Image classification data set "Herbs" (pegasis470/Herbs on GitHub). Class labels (10): belimbing wuluh, jambu biji, jeruk nipis, kemangi, lidah buaya, nangka, pandan, pepaya, seledri, sirih.

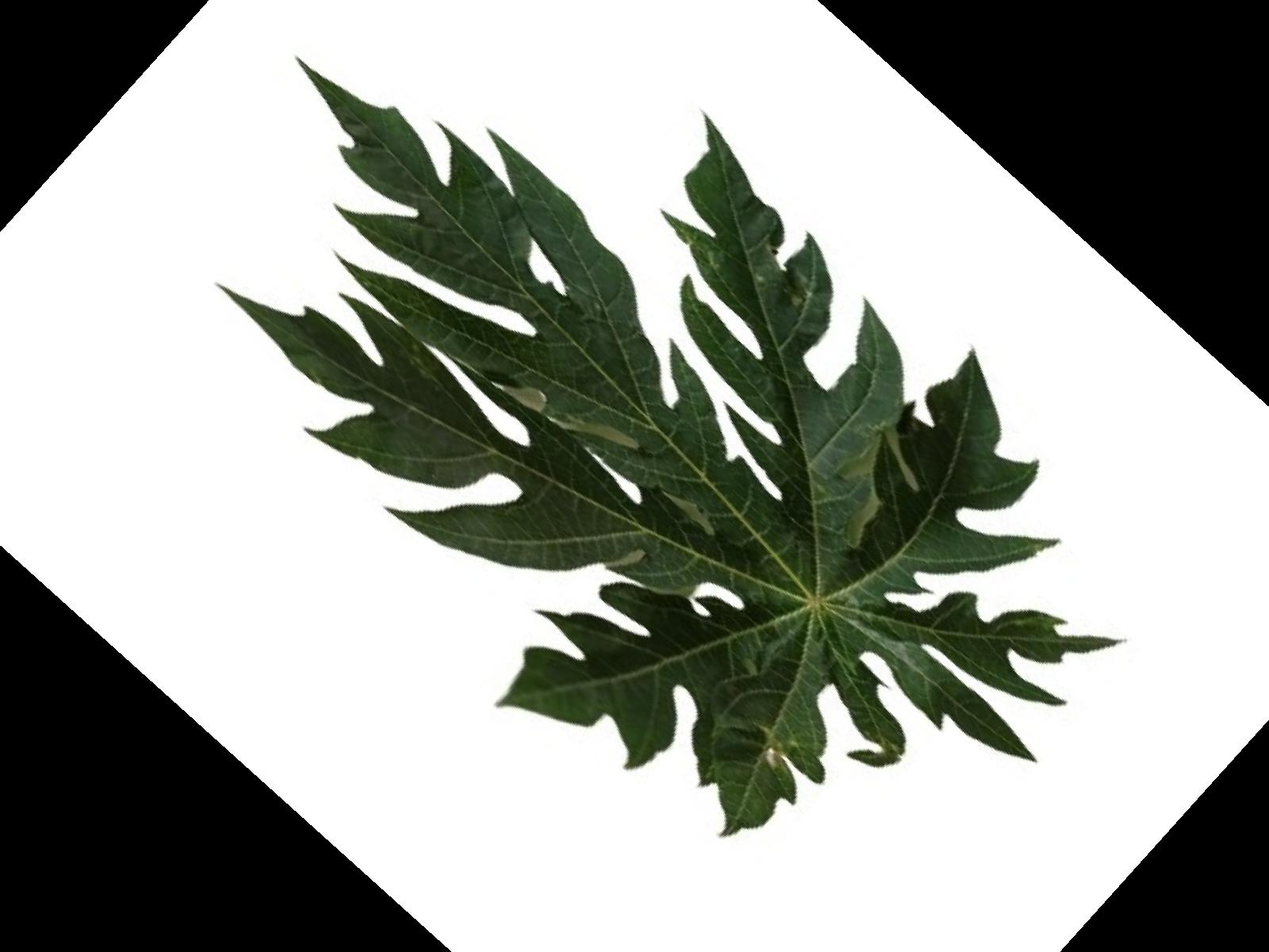
Label: pepaya

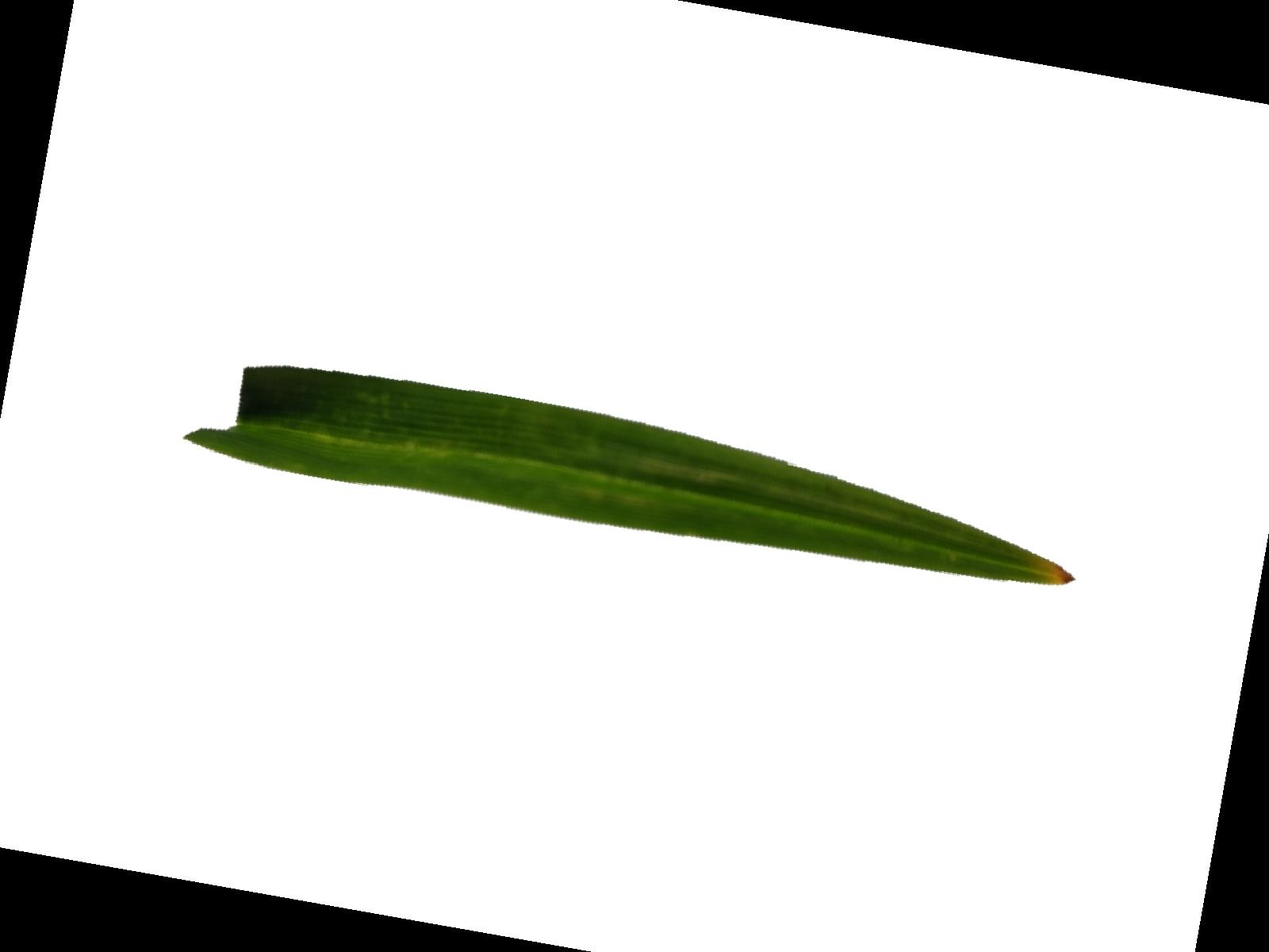
Label: pandan

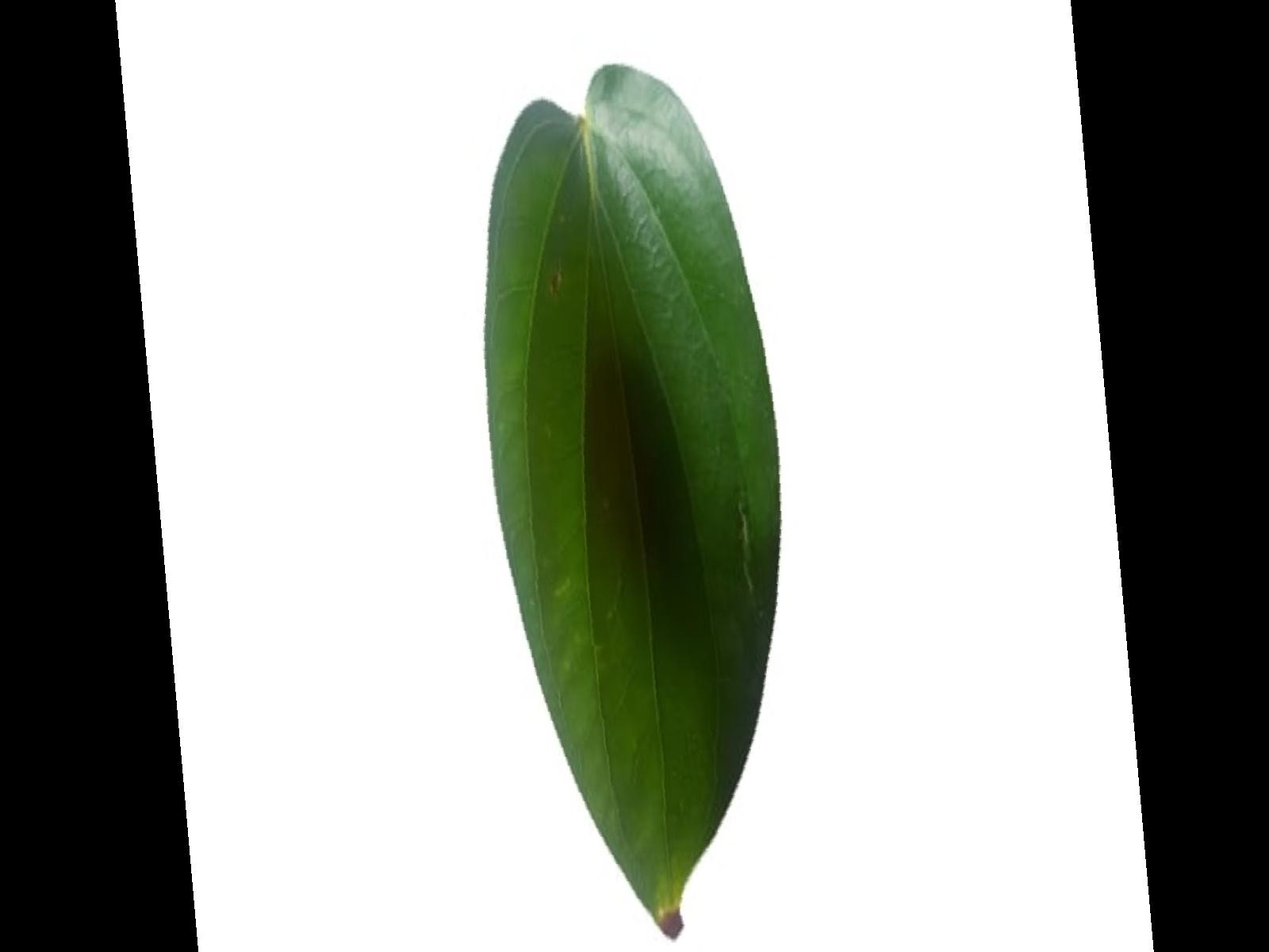
Label: sirih

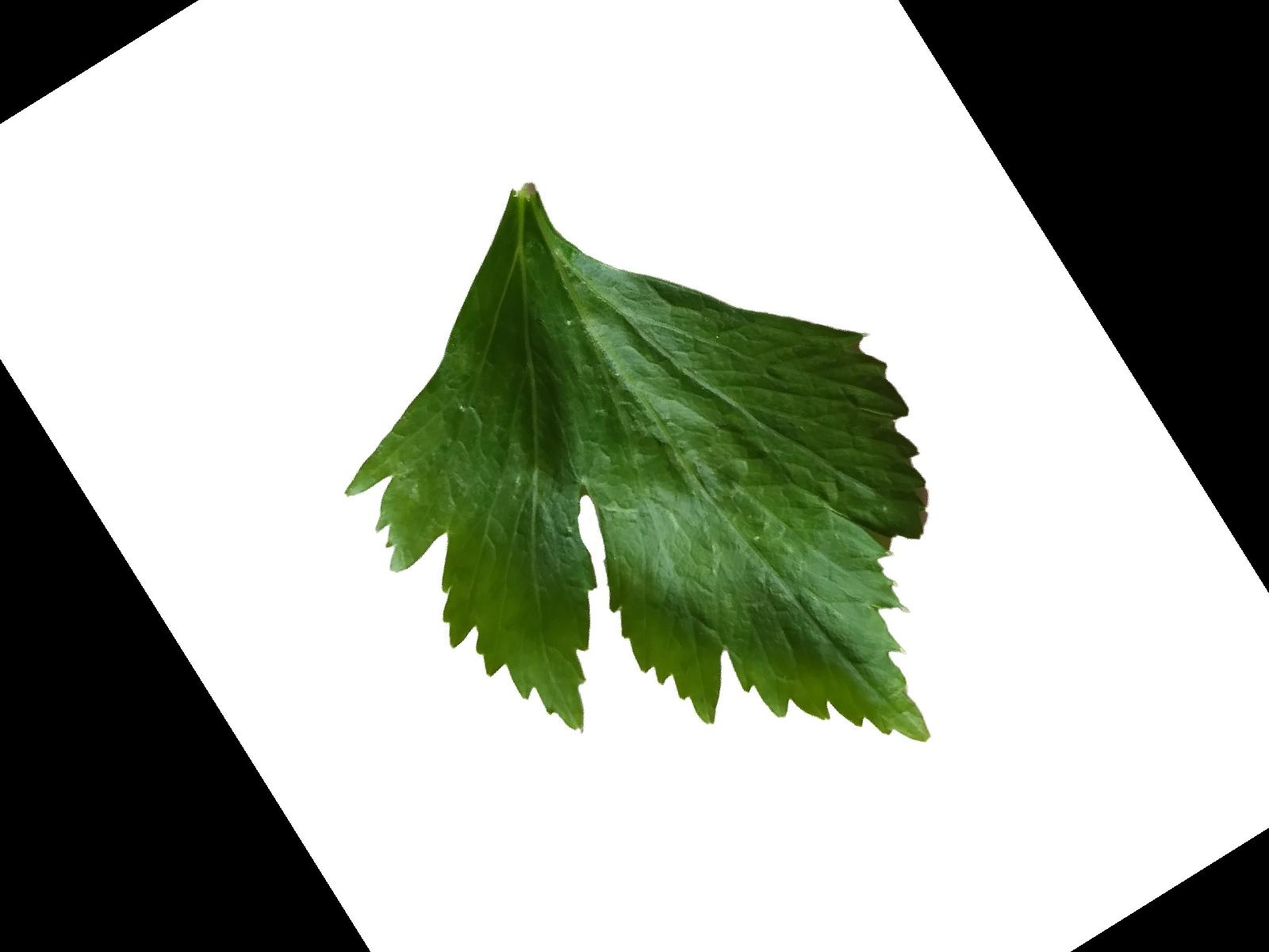
Label: seledri

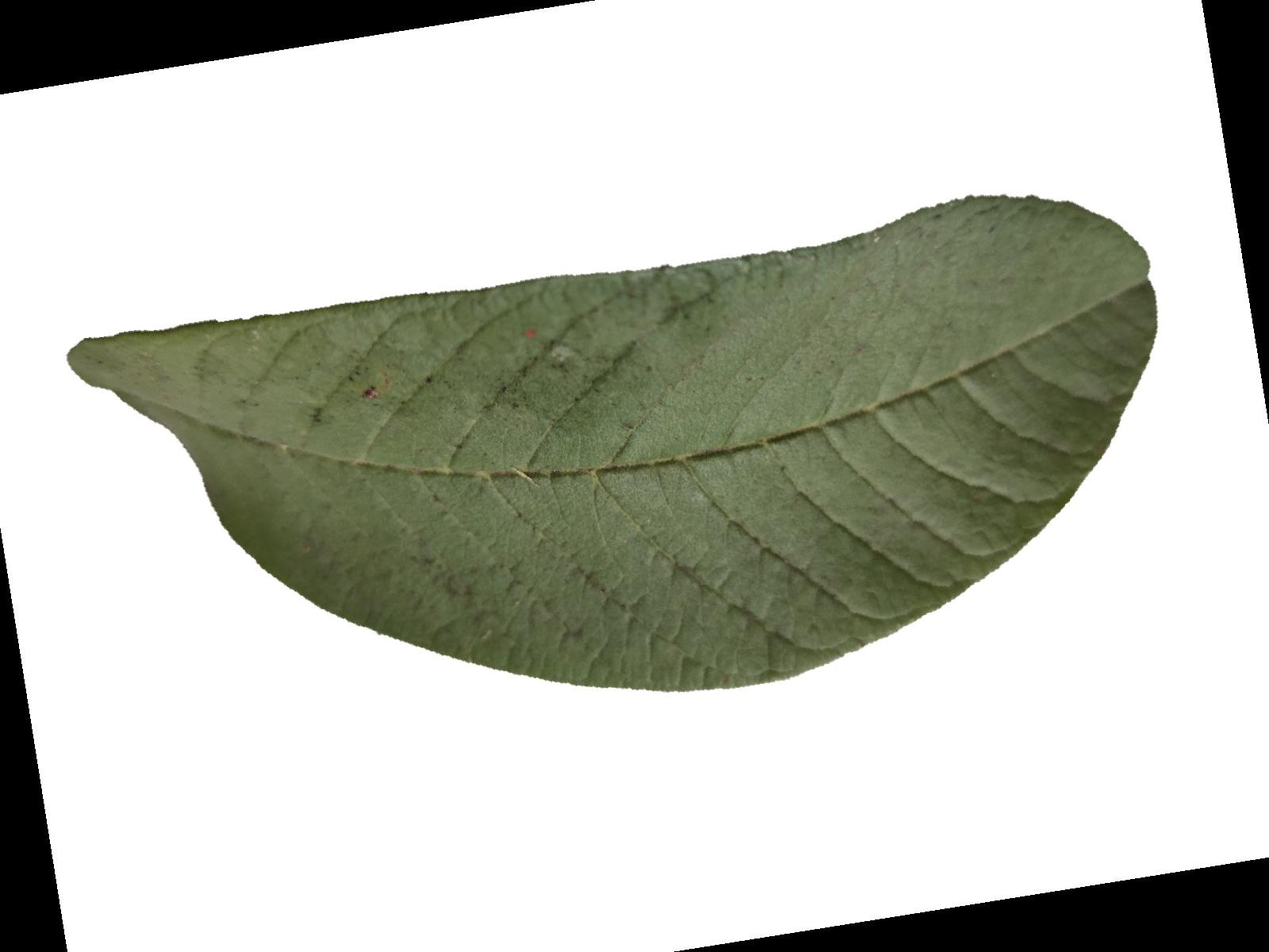
Label: jambu biji

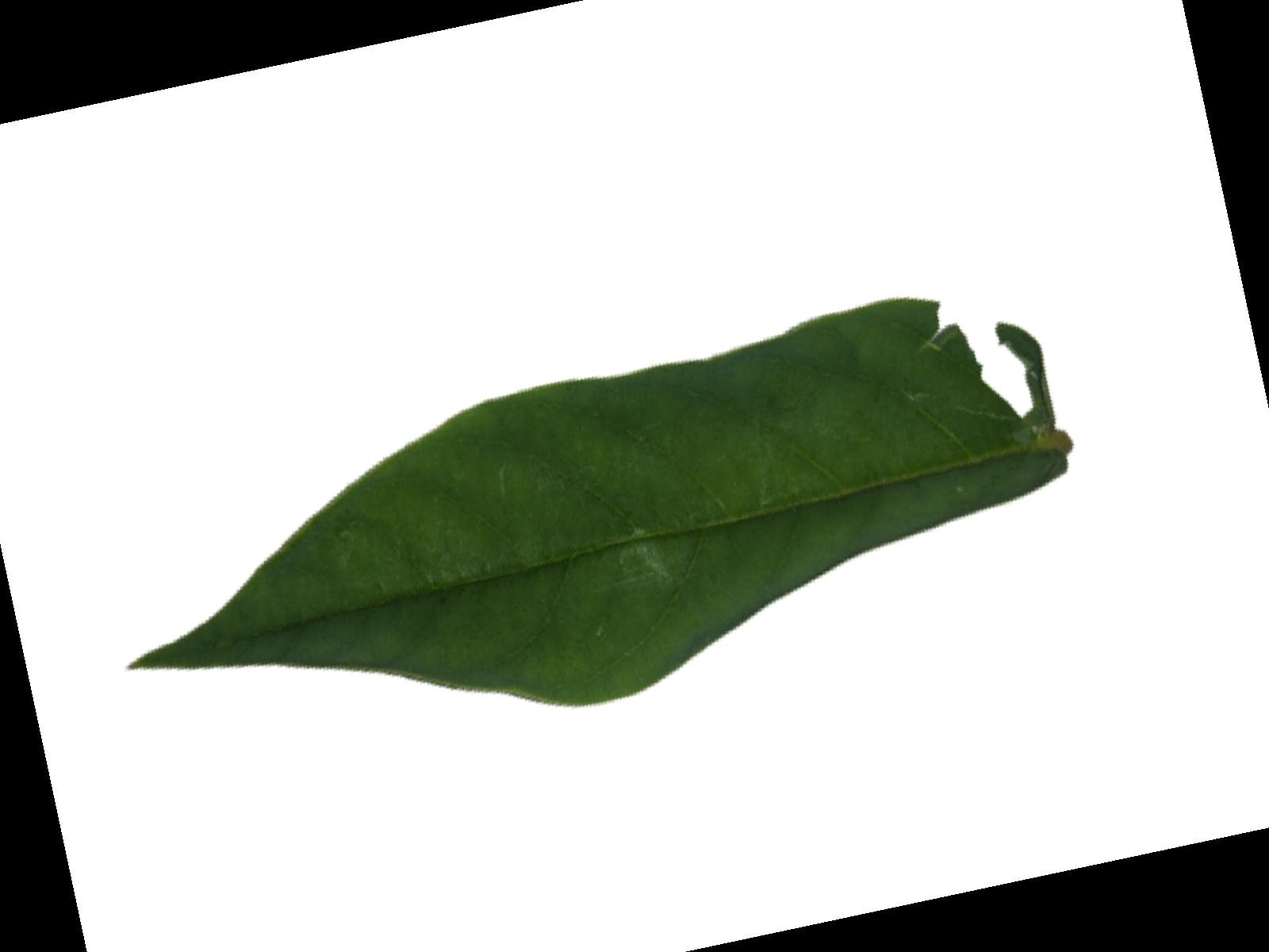
Label: belimbing wuluh
